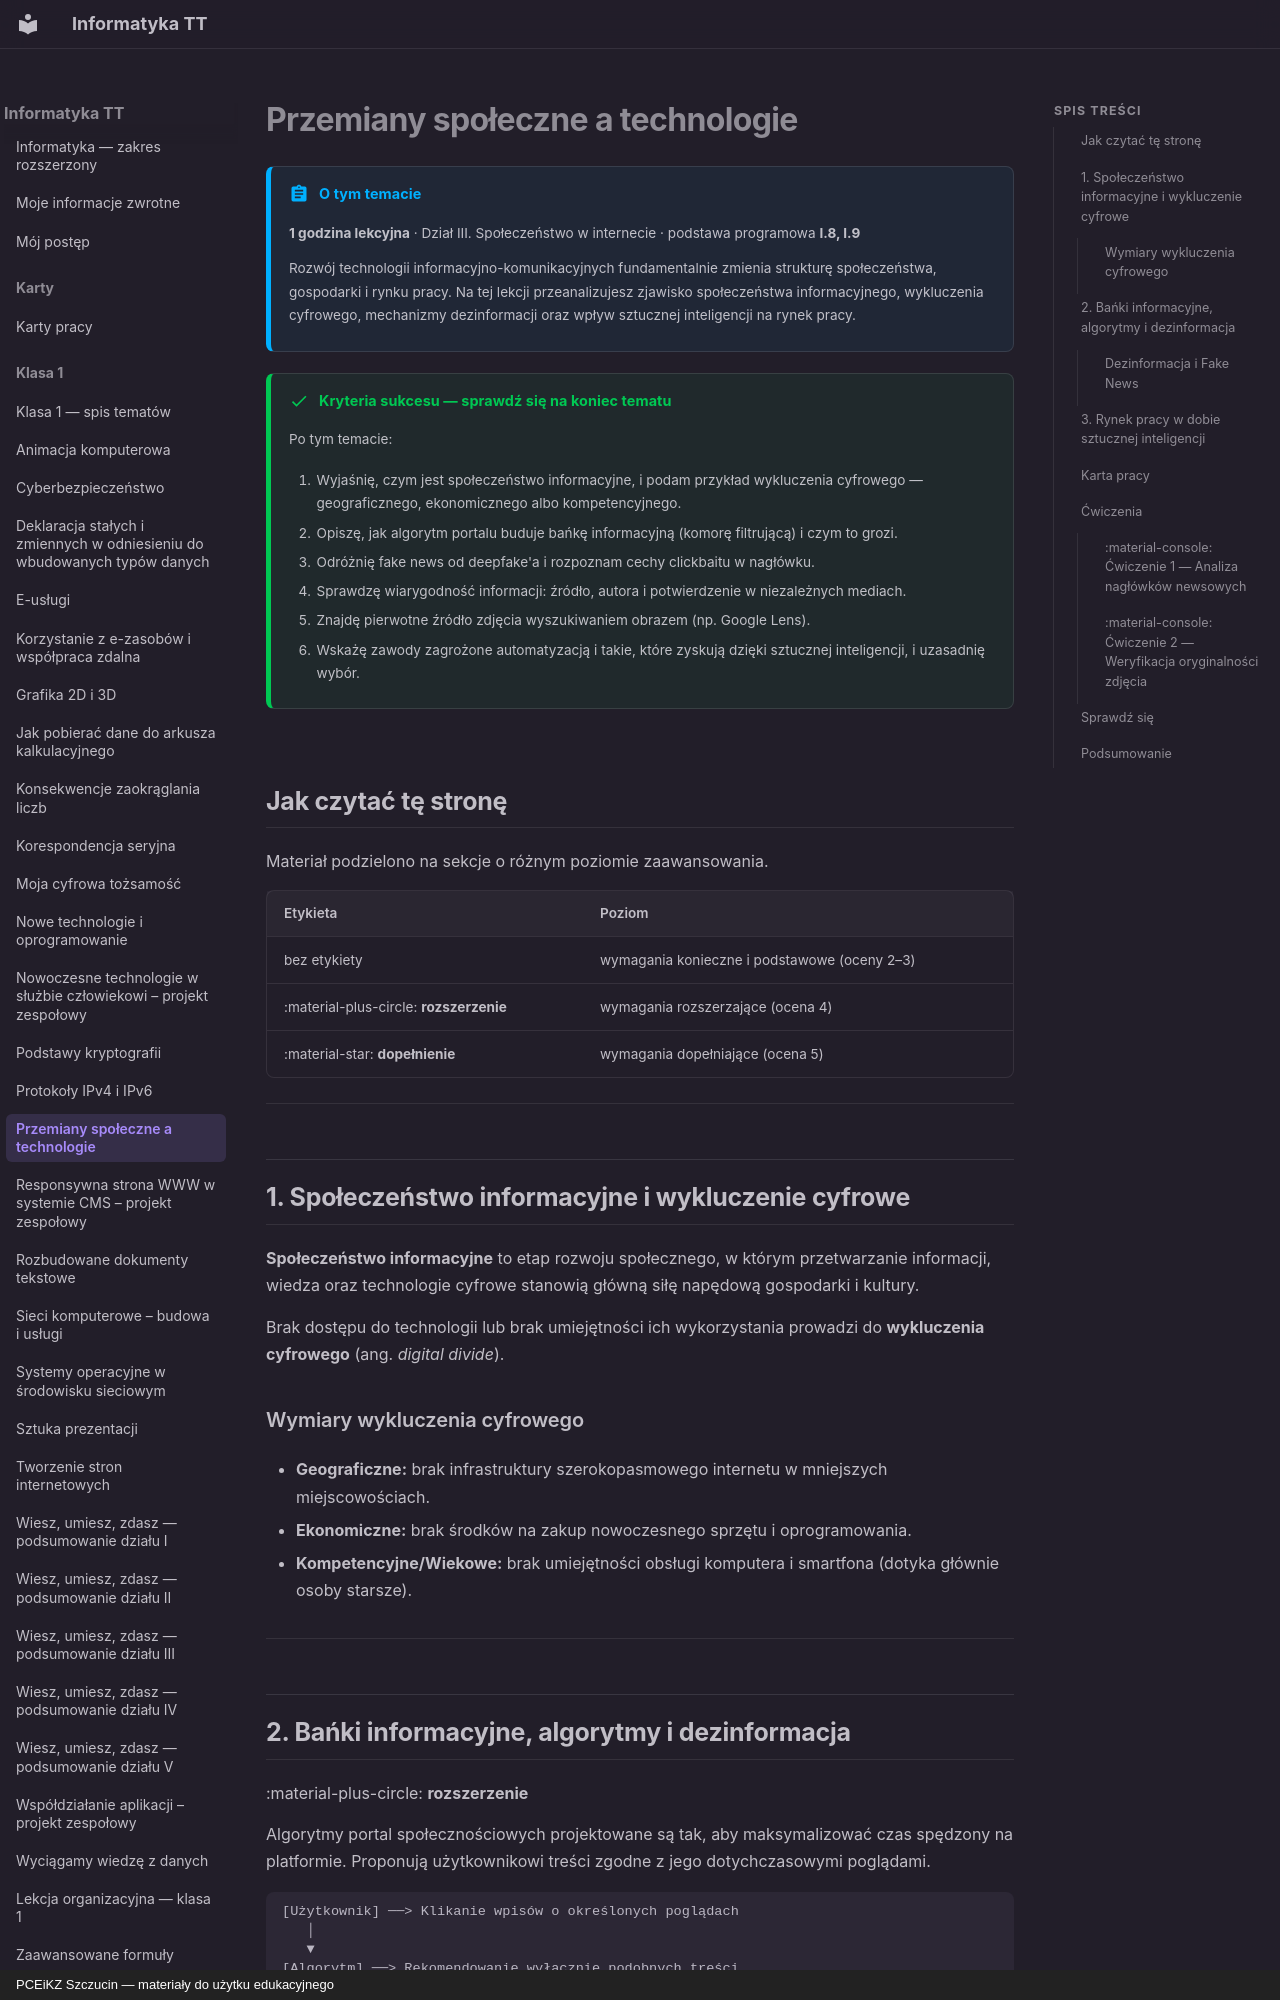

repository: JosiMate/inf-tt · page: klasa-1/przemiany-spoleczne-a-technologie/index.html · generator: mkdocs · copyright: PCEiKZ Szczucin — materiały do użytku edukacyjnego

# Przemiany społeczne a technologie

!!! abstract "O tym temacie"

    **1 godzina lekcyjna** · Dział III. Społeczeństwo w internecie
    · podstawa programowa **I.8, I.9**

    Rozwój technologii informacyjno-komunikacyjnych fundamentalnie zmienia strukturę społeczeństwa, gospodarki i rynku pracy. Na tej lekcji przeanalizujesz zjawisko społeczeństwa informacyjnego, wykluczenia cyfrowego, mechanizmy dezinformacji oraz wpływ sztucznej inteligencji na rynek pracy.

!!! success "Kryteria sukcesu — sprawdź się na koniec tematu"

    Po tym temacie:

    1. Wyjaśnię, czym jest społeczeństwo informacyjne, i podam przykład wykluczenia cyfrowego — geograficznego, ekonomicznego albo kompetencyjnego.
    2. Opiszę, jak algorytm portalu buduje bańkę informacyjną (komorę filtrującą) i czym to grozi.
    3. Odróżnię fake news od deepfake'a i rozpoznam cechy clickbaitu w nagłówku.
    4. Sprawdzę wiarygodność informacji: źródło, autora i potwierdzenie w niezależnych mediach.
    5. Znajdę pierwotne źródło zdjęcia wyszukiwaniem obrazem (np. Google Lens).
    6. Wskażę zawody zagrożone automatyzacją i takie, które zyskują dzięki sztucznej inteligencji, i uzasadnię wybór.

## Jak czytać tę stronę

Materiał podzielono na sekcje o różnym poziomie zaawansowania.

| Etykieta | Poziom |
| --- | --- |
| bez etykiety | wymagania konieczne i podstawowe (oceny 2–3) |
| :material-plus-circle: **rozszerzenie** | wymagania rozszerzające (ocena 4) |
| :material-star: **dopełnienie** | wymagania dopełniające (ocena 5) |

---

## 1. Społeczeństwo informacyjne i wykluczenie cyfrowe

**Społeczeństwo informacyjne** to etap rozwoju społecznego, w którym przetwarzanie informacji, wiedza oraz technologie cyfrowe stanowią główną siłę napędową gospodarki i kultury.

Brak dostępu do technologii lub brak umiejętności ich wykorzystania prowadzi do **wykluczenia cyfrowego** (ang. *digital divide*).

### Wymiary wykluczenia cyfrowego

- **Geograficzne:** brak infrastruktury szerokopasmowego internetu w mniejszych miejscowościach.
- **Ekonomiczne:** brak środków na zakup nowoczesnego sprzętu i oprogramowania.
- **Kompetencyjne/Wiekowe:** brak umiejętności obsługi komputera i smartfona (dotyka głównie osoby starsze).

---

## 2. Bańki informacyjne, algorytmy i dezinformacja

:material-plus-circle: **rozszerzenie**

Algorytmy portal społecznościowych projektowane są tak, aby maksymalizować czas spędzony na platformie. Proponują użytkownikowi treści zgodne z jego dotychczasowymi poglądami.

```text
[Użytkownik] ──> Klikanie wpisów o określonych poglądach
   │
   ▼
[Algorytm] ──> Rekomendowanie wyłącznie podobnych treści
   │
   ▼
[Komora filtrująca] ──> Brak dostępu do odmiennych punktów widzenia i podatność na dezinformację
```
